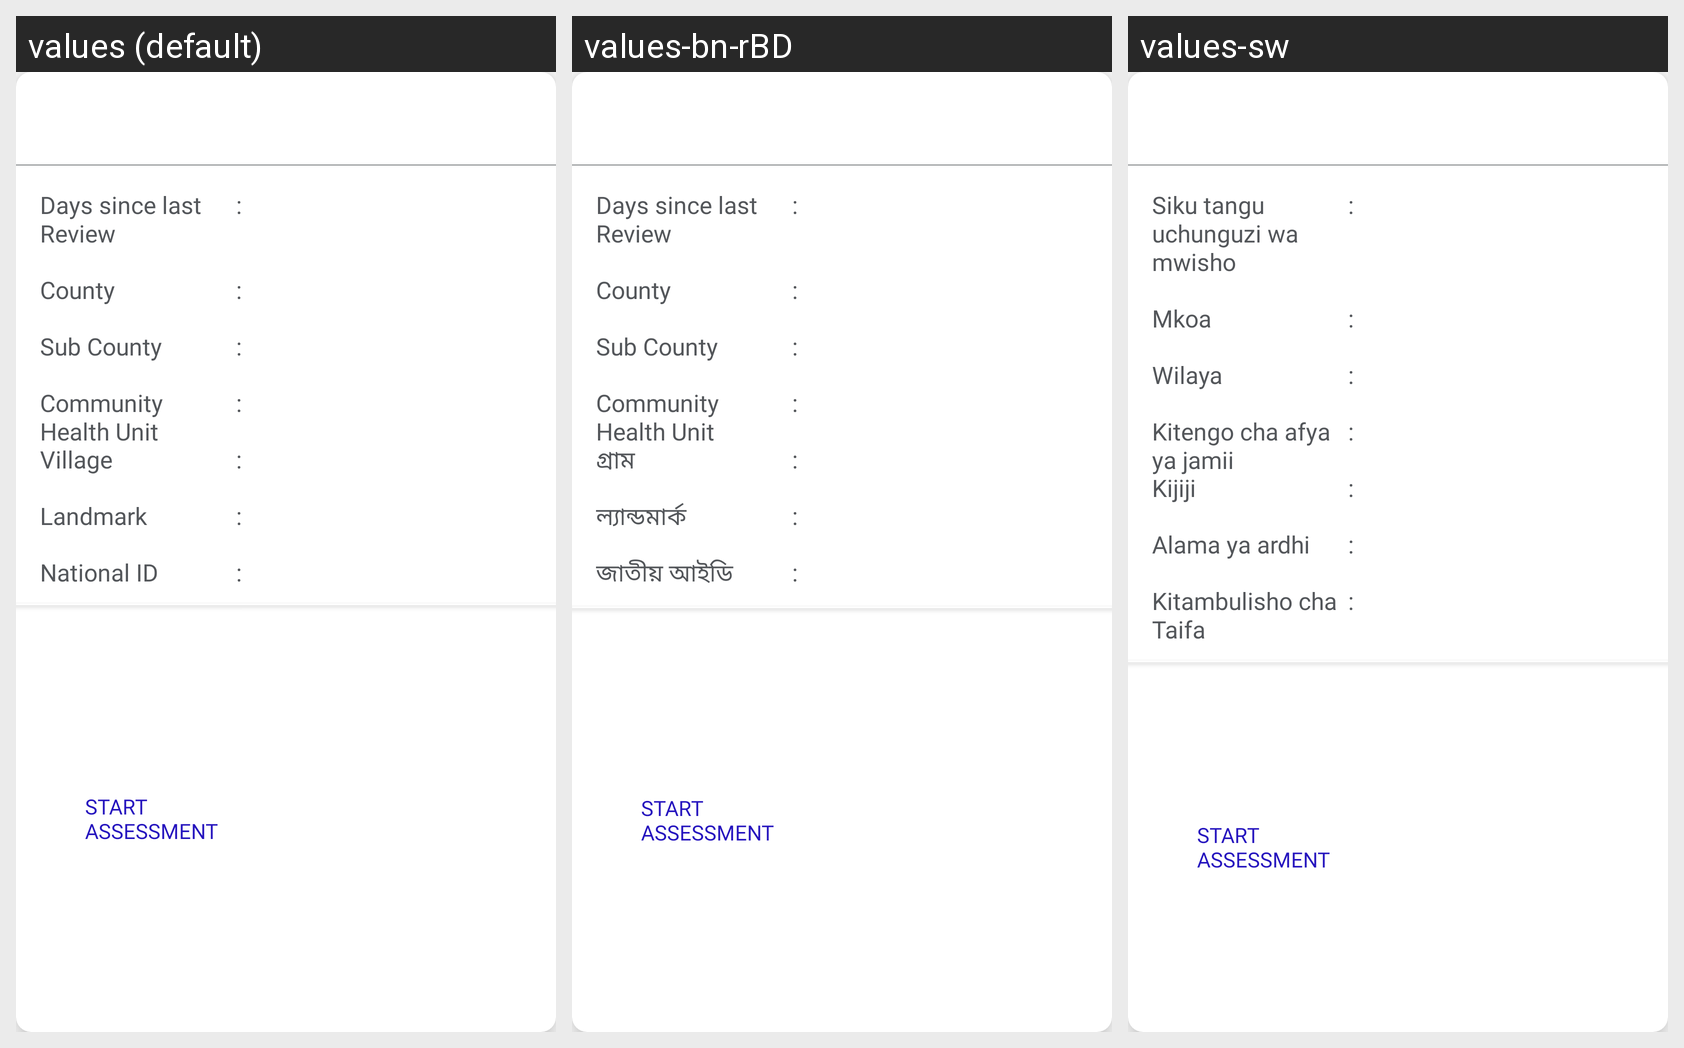

For this localized Android screen grid, give each drawn string resource with its value in every locale shown.
Android screen res/layout/fragment_ncd_follow_up_dialog.xml rendered under 3 locales, left to right: values (default), values-bn-rBD, values-sw. Device: Nexus 5 (rendered at 1080×1920; each locale shown at half size, 540×960, under a caption strip naming it); theme Theme.Spice_sl_mobile.
Strings drawn on this screen, with the default value and each locale's value (text and hints the layout hard-codes, and strings that could not be matched under every locale, appear in the picture but are not listed):

separator_colon
  values: :
  values-bn-rBD: :
  values-sw: :  [not translated; the default value is used]

day_since_last_review
  values: Days since last Review
  values-bn-rBD: Days since last Review
  values-sw: Siku tangu uchunguzi wa mwisho

county
  values: County
  values-bn-rBD: County
  values-sw: Mkoa

sub_county
  values: Sub County
  values-bn-rBD: Sub County
  values-sw: Wilaya

community_health_unit
  values: Community Health Unit
  values-bn-rBD: Community Health Unit
  values-sw: Kitengo cha afya ya jamii

village
  values: Village
  values-bn-rBD: গ্রাম
  values-sw: Kijiji

landmark
  values: Landmark
  values-bn-rBD: ল্যান্ডমার্ক
  values-sw: Alama ya ardhi

national_id
  values: National ID
  values-bn-rBD: জাতীয় আইডি
  values-sw: Kitambulisho cha Taifa
